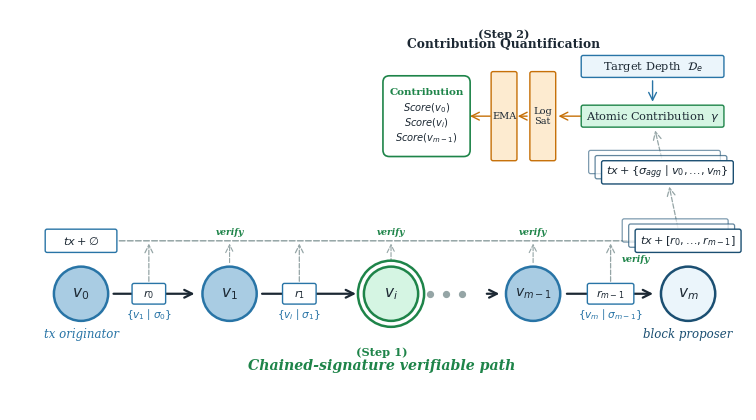

This chart was generated by the following Python code: (Note: this script raises an exception after producing the figure.)
import os

import matplotlib.pyplot as plt
from matplotlib.patches import FancyArrowPatch, FancyBboxPatch


navy = '#1B4F72'
blue_mid = '#2874A6'
sky = '#A9CCE3'
green = '#1E8449'
green_lt = '#D5F5E3'
text_dark = '#1C2833'
white = '#FFFFFF'
gray_bdr = '#95A5A6'


def draw_arrow(ax, x1, y1, x2, y2, color=text_dark, lw=1.6,
               conn='arc3,rad=0', ls='-', zorder=2):
    arr = FancyArrowPatch((x1, y1), (x2, y2), arrowstyle='->', mutation_scale=14,
                          color=color, linewidth=lw, connectionstyle=conn,
                          linestyle=ls, zorder=zorder)
    ax.add_patch(arr)


def draw_node(ax, x, y, r, fc, ec, text, fs=11, lw=1.8, double=False):
    if double:
        outer = plt.Circle((x, y), r * 1.22, fc=white, ec=ec, lw=lw, zorder=3)
        ax.add_patch(outer)
    c = plt.Circle((x, y), r, fc=fc, ec=ec, lw=lw, zorder=4)
    ax.add_patch(c)
    ax.text(x, y, text, ha='center', va='center', fontsize=fs,
            fontfamily='serif', color=text_dark, fontstyle='italic', zorder=5)


def label(ax, x, y, text, fs=9, color=text_dark, fw='normal', fst='normal'):
    ax.text(x, y, text, ha='center', va='center', fontsize=fs,
            color=color, fontweight=fw, fontstyle=fst, fontfamily='serif', zorder=5)


def draw_route_entry(ax, x, y, w, h, title, body_text,
                     fc=white, ec=blue_mid, tc=text_dark):
    box = FancyBboxPatch((x - w / 2, y - h / 2), w, h,
                         boxstyle='round,pad=0.05',
                         facecolor=fc, edgecolor=ec, linewidth=1.3, zorder=4)
    ax.add_patch(box)
    ax.text(x, y, body_text, ha='center', va='center', fontsize=7.8,
            color=tc, fontfamily='serif', zorder=5)


def draw_payload(ax, x, y, w, h, text, fc=white, ec=blue_mid, tc=text_dark):
    box = FancyBboxPatch((x - w / 2, y - h / 2), w, h,
                         boxstyle='round,pad=0.06',
                         facecolor=fc, edgecolor=ec, linewidth=1.2, zorder=4)
    ax.add_patch(box)
    ax.text(x, y, text, ha='center', va='center', fontsize=7.6,
            color=tc, fontfamily='serif', zorder=5)


def draw_text_tag(ax, x, y, text, w, h, fc=white, ec=blue_mid, tc=text_dark):
    box = FancyBboxPatch((x - w / 2, y - h / 2), w, h,
                         boxstyle='round,pad=0.03',
                         facecolor=fc, edgecolor=ec, linewidth=1.0, zorder=4)
    ax.add_patch(box)
    ax.text(x, y, text, ha='center', va='center', fontsize=8.2,
            color=tc, fontfamily='serif', zorder=5)


def draw_vertical_tag(ax, x, y, text, w, h, fc=white, ec=blue_mid, tc=text_dark):
    box = FancyBboxPatch((x - w / 2, y - h / 2), w, h,
                         boxstyle='round,pad=0.03',
                         facecolor=fc, edgecolor=ec, linewidth=1.0, zorder=4)
    ax.add_patch(box)
    ax.text(x, y, text, ha='center', va='center', fontsize=7.0,
            color=tc, fontfamily='serif', zorder=5)


def draw_stacked_tags(ax, x, y, text, w, h, count=3, dx=-0.10, dy=0.08,
                      fc=white, ec=blue_mid, tc=text_dark):
    # Draw faint backing tags first to suggest multiple verified paths.
    for i in range(count - 1, 0, -1):
        box = FancyBboxPatch((x - w / 2 + dx * i, y - h / 2 + dy * i), w, h,
                             boxstyle='round,pad=0.03',
                             facecolor=fc, edgecolor=ec, linewidth=0.9,
                             alpha=0.45 + 0.12 * (count - i), zorder=3)
        ax.add_patch(box)
    draw_text_tag(ax, x, y, text, w, h, fc=fc, ec=ec, tc=tc)


def draw_box(ax, x, y, w, h, text, fc=white, ec=blue_mid, fs=8.8, lw=1.4):
    box = FancyBboxPatch((x - w / 2, y - h / 2), w, h,
                         boxstyle='round,pad=0.10',
                         facecolor=fc, edgecolor=ec, linewidth=lw, zorder=4)
    ax.add_patch(box)
    ax.text(x, y, text, ha='center', va='center', fontsize=fs,
            color=text_dark, fontweight='bold', fontfamily='serif', zorder=5)


def draw_block(ax, x, y, w, h, title='Block', fc=white, ec=navy):
    box = FancyBboxPatch((x - w / 2, y - h / 2), w, h,
                         boxstyle='round,pad=0.06',
                         facecolor=fc, edgecolor=ec, linewidth=1.2, zorder=4)
    ax.add_patch(box)
    ax.plot([x - w / 2 + 0.08, x + w / 2 - 0.08], [y + 0.10, y + 0.10],
            color=ec, linewidth=0.8, zorder=5)
    ax.plot([x - w / 2 + 0.08, x + w / 2 - 0.08], [y - 0.05, y - 0.05],
            color=ec, linewidth=0.8, zorder=5)
    ax.text(x, y + h / 2 + 0.10, title, ha='center', va='bottom', fontsize=8.0,
            color=ec, fontweight='bold', fontfamily='serif', zorder=5)
    ax.text(x, y - 0.24, r'$P$', ha='center', va='center', fontsize=8.6,
            color=text_dark, fontweight='bold', fontfamily='serif', zorder=5)


def draw_route_stack(ax, x, y, w, h, entries, title='R', fc=white, ec=navy):
    outer = FancyBboxPatch((x - w / 2, y - h / 2), w, h,
                           boxstyle='round,pad=0.05',
                           facecolor=fc, edgecolor=ec, linewidth=1.1, zorder=4)
    ax.add_patch(outer)
    ax.text(x, y + h / 2 + 0.10, title, ha='center', va='bottom', fontsize=8.2,
            color=ec, fontweight='bold', fontfamily='serif', zorder=5)
    slot_h = h / len(entries)
    for i, entry in enumerate(entries):
        cy = y + h / 2 - slot_h * (i + 0.5)
        inner = FancyBboxPatch((x - w / 2 + 0.06, cy - slot_h / 2 + 0.04),
                               w - 0.12, slot_h - 0.08,
                               boxstyle='round,pad=0.02',
                               facecolor=white, edgecolor=gray_bdr,
                               linewidth=0.7, zorder=5)
        ax.add_patch(inner)
        ax.text(x, cy, entry, ha='center', va='center', fontsize=6.8,
                color=text_dark, fontfamily='serif', zorder=6)


fig, ax = plt.subplots(1, 1, figsize=(10.2, 5.2))
ax.set_xlim(-0.4, 11.0)
ax.set_ylim(-1.9, 4.3)
ax.set_aspect('equal')
ax.axis('off')

ny = -0.1
nr = 0.42

draw_node(ax, 0.7, ny, nr, sky, blue_mid, '$v_0$')
draw_node(ax, 3.0, ny, nr, sky, blue_mid, '$v_1$')
draw_node(ax, 5.5, ny, nr, green_lt, green, '$v_i$', double=True)
draw_node(ax, 7.7, ny, nr, sky, blue_mid, '$v_{m-1}$', fs=10)
draw_node(ax, 10.1, ny, nr, '#EBF5FB', navy, '$v_m$')

draw_arrow(ax, 1.16, ny, 2.5, ny)
draw_arrow(ax, 3.46, ny, 5.0, ny)
draw_arrow(ax, 6.94, ny, 7.22, ny)
draw_arrow(ax, 8.18, ny, 9.6, ny)

for dx in [6.1, 6.35, 6.6]:
    ax.plot(dx, ny, 'o', color=gray_bdr, markersize=4.2, zorder=3)

draw_text_tag(ax, 1.75, -0.1, r'$r_0$', 0.46, 0.26)
draw_text_tag(ax, 4.08, -0.1, r'$r_1$', 0.46, 0.26)
draw_text_tag(ax, 8.90, -0.1, r'$r_{m-1}$', 0.66, 0.26)
label(ax, 1.75, -0.42, r'$\{v_1 \mid \sigma_0\}$', fs=7.6, color=blue_mid)
label(ax, 4.08, -0.42, r'$\{v_i \mid \sigma_1\}$', fs=7.6, color=blue_mid)
label(ax, 8.90, -0.42, r'$\{v_m \mid \sigma_{m-1}\}$', fs=7.6, color=blue_mid)
draw_text_tag(ax, 0.7, 0.72, r'$tx + \emptyset$', 1.05, 0.30, ec=blue_mid)
draw_stacked_tags(ax, 10.1, 0.72, r'$tx + [r_0,\ldots,r_{m-1}]$', 1.58, 0.30, count=3, ec=navy)
draw_stacked_tags(ax, 9.78, 1.78, r'$tx + \{\sigma_{\mathit{agg}} \mid v_0,\ldots,v_m\}$',
                  1.98, 0.30, count=3, ec=navy)
draw_arrow(ax, 9.95, 0.88, 9.80, 1.60, color=gray_bdr, lw=0.9, ls='--')
draw_arrow(ax, 1.25, 0.72, 9.55, 0.72, color=gray_bdr, lw=1.1, ls='--')
draw_arrow(ax, 1.75, 0.05, 1.75, 0.72, color=gray_bdr, lw=0.9, ls='--')
draw_arrow(ax, 4.08, 0.05, 4.08, 0.72, color=gray_bdr, lw=0.9, ls='--')
draw_arrow(ax, 8.90, 0.05, 8.90, 0.72, color=gray_bdr, lw=0.9, ls='--')
draw_arrow(ax, 3.0, 0.34, 3.0, 0.72, color=gray_bdr, lw=0.8, ls='--')
draw_arrow(ax, 5.5, 0.34, 5.5, 0.72, color=gray_bdr, lw=0.8, ls='--')
draw_arrow(ax, 7.7, 0.34, 7.7, 0.72, color=gray_bdr, lw=0.8, ls='--')
label(ax, 3.0, 0.86, 'verify', fs=6.6, color=green, fw='bold', fst='italic')
label(ax, 5.5, 0.86, 'verify', fs=6.6, color=green, fw='bold', fst='italic')
label(ax, 7.7, 0.86, 'verify', fs=6.6, color=green, fw='bold', fst='italic')
label(ax, 9.3, 0.44, 'verify', fs=6.6, color=green, fw='bold', fst='italic')
label(ax, 5.35, -1.00, '(Step 1)', fs=8.2, color=green, fw='bold')
label(ax, 5.35, -1.22, 'Chained-signature verifiable path', fs=10.2,
      color=green, fw='bold', fst='italic')

label(ax, 0.7, -0.72, 'tx originator', fs=8.5, color=blue_mid, fst='italic')
label(ax, 10.1, -0.72, 'block proposer', fs=8.5, color=navy, fst='italic')

# Step 2
label(ax, 7.25, 3.92, '(Step 2)', fs=8.2, color=text_dark, fw='bold')
label(ax, 7.25, 3.76, 'Contribution Quantification', fs=8.8, color=text_dark, fw='bold')
draw_text_tag(ax, 9.55, 3.42, r'Target Depth  $\mathcal{D}_e$', 2.15, 0.28,
              fc='#EBF5FB', ec=blue_mid)
draw_text_tag(ax, 9.55, 2.65, r'Atomic Contribution  $\gamma$', 2.15, 0.28,
              fc=green_lt, ec=green)
draw_vertical_tag(ax, 7.85, 2.65, 'Log\nSat', 0.34, 1.32,
                  fc='#FDEBD0', ec='#C67008')
draw_vertical_tag(ax, 7.25, 2.65, 'EMA', 0.34, 1.32,
                  fc='#FDEBD0', ec='#C67008')
draw_arrow(ax, 9.55, 3.24, 9.55, 2.83, color=blue_mid, lw=1.0)
draw_arrow(ax, 9.70, 1.96, 9.58, 2.47, color=gray_bdr, lw=0.9, ls='--')
draw_arrow(ax, 9.05, 2.65, 8.05, 2.65, color='#C67008', lw=1.0)
draw_arrow(ax, 7.65, 2.65, 7.42, 2.65, color='#C67008', lw=1.0)
draw_box(ax, 6.05, 2.65, 1.15, 1.05, '', fc=white, ec=green, lw=1.2)
label(ax, 6.05, 3.02, 'Contribution', fs=7.5, color=green, fw='bold')
label(ax, 6.05, 2.78, r'$Score(v_0)$', fs=7.1, color=text_dark)
label(ax, 6.05, 2.55, r'$Score(v_i)$', fs=7.1, color=text_dark)
label(ax, 6.05, 2.32, r'$Score(v_{m-1})$', fs=7.1, color=text_dark)
draw_arrow(ax, 7.08, 2.65, 6.68, 2.65, color='#C67008', lw=1.0)

project_root = os.path.dirname(os.path.dirname(os.path.abspath(__file__)))
figures_dir = os.path.join(project_root, 'figures')
os.makedirs(figures_dir, exist_ok=True)

plt.savefig(os.path.join(figures_dir, 'overview_step2.png'), dpi=600,
            bbox_inches='tight', facecolor='white', edgecolor='none')

print("Done!")
